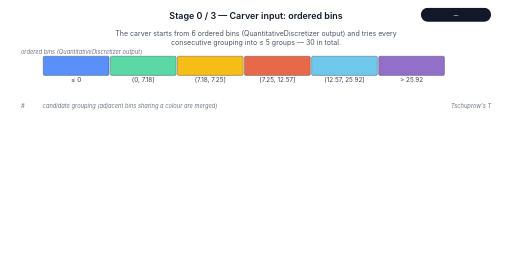
t = 0.00 s
t = 1.14 s: frame unchanged from t = 0.00 s, image omitted
t = 3.41 s: frame unchanged from t = 0.00 s, image omitted
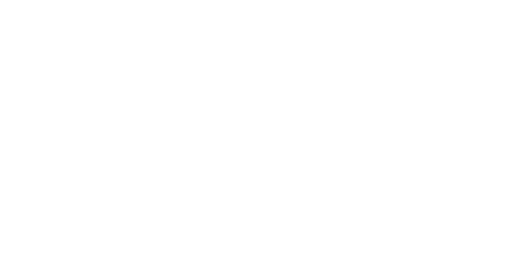
t = 5.00 s
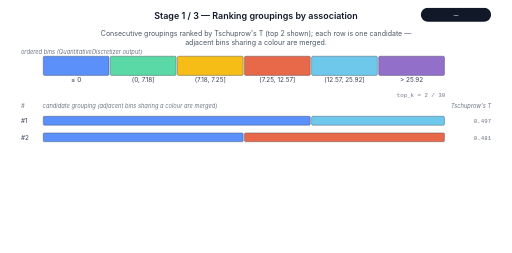
t = 6.48 s
t = 8.53 s: frame unchanged from t = 6.48 s, image omitted

The animated SVG that drew these frames (rendered in a browser with its animation timeline set to each time). Animation: 4 CSS @keyframes rules; frames cover the first 8.53 s, repeats indefinitely.

<?xml version="1.0" encoding="UTF-8"?>
<svg xmlns="http://www.w3.org/2000/svg" viewBox="0 0 800 396"
     width="800" height="396" role="img"
     aria-label="AutoCarver discretizer animation">
  <defs>
    <pattern id="nan-hatch" patternUnits="userSpaceOnUse" width="6" height="6"
             patternTransform="rotate(45)">
      <rect width="6" height="6" fill="#e5e7eb"/>
      <line x1="0" y1="0" x2="0" y2="6" stroke="#5D7092" stroke-width="1.2"/>
    </pattern>
    <marker id="arrowhead" viewBox="0 0 10 10" refX="9" refY="5"
            markerWidth="6" markerHeight="6" orient="auto-start-reverse">
      <path d="M 0 0 L 10 5 L 0 10 Z" fill="#f97316"/>
    </marker>
  </defs>
  <style>
text { font-family: -apple-system, "Segoe UI", "Helvetica Neue", Arial, sans-serif; }
.title { font-size: 14px; font-weight: 600; fill: #111827; }
.callout { font-size: 11px; fill: #4b5563; }
.chip { font-family: ui-monospace, "SF Mono", Menlo, monospace; font-size: 12px; fill: #f9fafb; }
.binlabel { font-size: 10px; fill: #374151; }
.binlabel-rot { font-family: ui-monospace, "SF Mono", Menlo, monospace; font-size: 10px; fill: #374151; }
.tick-label { font-family: ui-monospace, "SF Mono", Menlo, monospace; font-size: 9px; fill: #6b7280; }
.overrep-label { font-size: 11px; fill: #c2410c; font-weight: 600; }
.merge-label { font-size: 9px; fill: #c2410c; font-weight: 600; }
.strip-label { font-size: 9px; fill: #6b7280; font-style: italic; }
.threshold-label {
    font-family: ui-monospace, "SF Mono", Menlo, monospace;
    font-size: 10px; fill: #ef4444; font-weight: 600;
}

@keyframes show-0 {
  0% { opacity: 1; }
  18.20% { opacity: 1; }
  20.00% { opacity: 0; }
  100% { opacity: 0; }
}
.stage-0 { opacity: 0; animation: show-0 25000ms infinite; }
@keyframes show-1 {
  0% { opacity: 0; }
  20.00% { opacity: 0; }
  21.80% { opacity: 1; }
  38.20% { opacity: 1; }
  40.00% { opacity: 0; }
  100% { opacity: 0; }
}
.stage-1 { opacity: 0; animation: show-1 25000ms infinite; }
@keyframes show-2 {
  0% { opacity: 0; }
  40.00% { opacity: 0; }
  41.80% { opacity: 1; }
  58.20% { opacity: 1; }
  60.00% { opacity: 0; }
  100% { opacity: 0; }
}
.stage-2 { opacity: 0; animation: show-2 25000ms infinite; }
@keyframes show-3 {
  0% { opacity: 0; }
  60.00% { opacity: 0; }
  61.80% { opacity: 1; }
  100% { opacity: 1; }
}
.stage-3 { opacity: 0; animation: show-3 25000ms infinite; }
.stage-4 { display: none; }
  </style>
  <g class="stage stage-0">
    <text class="title" x="400.00" y="29.00" text-anchor="middle">Stage 0 / 3 &#8212; Carver input: ordered bins</text>
    <rect x="658" y="12" width="110" height="22" rx="11" fill="#111827"/>
    <text class="chip" x="713.00" y="27.00" text-anchor="middle">—</text>
    <text class="callout" x="400.00" y="56.00" text-anchor="middle">The carver starts from 6 ordered bins (QuantitativeDiscretizer output) and tries every</text>
    <text class="callout" x="400.00" y="70.00" text-anchor="middle">consecutive grouping into ≤ 5 groups — 30 in total.</text>
    <text class="strip-label" x="32.00" y="84.00" text-anchor="start">ordered bins (QuantitativeDiscretizer output)</text>
    <rect x="67.00" y="88.00" width="103.00" height="30.00" rx="2" fill="#5B8FF9" stroke="#374151" stroke-width="0.6"/>
    <text class="binlabel" x="118.50" y="129.00" text-anchor="middle">≤ 0</text>
    <rect x="172.00" y="88.00" width="103.00" height="30.00" rx="2" fill="#5AD8A6" stroke="#374151" stroke-width="0.6"/>
    <text class="binlabel" x="223.50" y="129.00" text-anchor="middle">(0, 7.18]</text>
    <rect x="277.00" y="88.00" width="103.00" height="30.00" rx="2" fill="#F6BD16" stroke="#374151" stroke-width="0.6"/>
    <text class="binlabel" x="328.50" y="129.00" text-anchor="middle">(7.18, 7.25]</text>
    <rect x="382.00" y="88.00" width="103.00" height="30.00" rx="2" fill="#E8684A" stroke="#374151" stroke-width="0.6"/>
    <text class="binlabel" x="433.50" y="129.00" text-anchor="middle">(7.25, 12.57]</text>
    <rect x="487.00" y="88.00" width="103.00" height="30.00" rx="2" fill="#6DC8EC" stroke="#374151" stroke-width="0.6"/>
    <text class="binlabel" x="538.50" y="129.00" text-anchor="middle">(12.57, 25.92]</text>
    <rect x="592.00" y="88.00" width="103.00" height="30.00" rx="2" fill="#9270CA" stroke="#374151" stroke-width="0.6"/>
    <text class="binlabel" x="643.50" y="129.00" text-anchor="middle">&gt; 25.92</text>
    <text class="strip-label" x="32.00" y="169.00" text-anchor="start">#</text>
    <text class="strip-label" x="66.00" y="169.00" text-anchor="start">candidate grouping (adjacent bins sharing a colour are merged)</text>
    <text class="strip-label" x="768.00" y="169.00" text-anchor="end">Tschuprow's T</text>
  </g>
  <g class="stage stage-1">
    <text class="title" x="400.00" y="29.00" text-anchor="middle">Stage 1 / 3 &#8212; Ranking groupings by association</text>
    <rect x="658" y="12" width="110" height="22" rx="11" fill="#111827"/>
    <text class="chip" x="713.00" y="27.00" text-anchor="middle">—</text>
    <text class="callout" x="400.00" y="56.00" text-anchor="middle">Consecutive groupings ranked by Tschuprow's T (top 2 shown); each row is one candidate —</text>
    <text class="callout" x="400.00" y="70.00" text-anchor="middle">adjacent bins sharing a colour are merged.</text>
    <text class="strip-label" x="32.00" y="84.00" text-anchor="start">ordered bins (QuantitativeDiscretizer output)</text>
    <rect x="67.00" y="88.00" width="103.00" height="30.00" rx="2" fill="#5B8FF9" stroke="#374151" stroke-width="0.6"/>
    <text class="binlabel" x="118.50" y="129.00" text-anchor="middle">≤ 0</text>
    <rect x="172.00" y="88.00" width="103.00" height="30.00" rx="2" fill="#5AD8A6" stroke="#374151" stroke-width="0.6"/>
    <text class="binlabel" x="223.50" y="129.00" text-anchor="middle">(0, 7.18]</text>
    <rect x="277.00" y="88.00" width="103.00" height="30.00" rx="2" fill="#F6BD16" stroke="#374151" stroke-width="0.6"/>
    <text class="binlabel" x="328.50" y="129.00" text-anchor="middle">(7.18, 7.25]</text>
    <rect x="382.00" y="88.00" width="103.00" height="30.00" rx="2" fill="#E8684A" stroke="#374151" stroke-width="0.6"/>
    <text class="binlabel" x="433.50" y="129.00" text-anchor="middle">(7.25, 12.57]</text>
    <rect x="487.00" y="88.00" width="103.00" height="30.00" rx="2" fill="#6DC8EC" stroke="#374151" stroke-width="0.6"/>
    <text class="binlabel" x="538.50" y="129.00" text-anchor="middle">(12.57, 25.92]</text>
    <rect x="592.00" y="88.00" width="103.00" height="30.00" rx="2" fill="#9270CA" stroke="#374151" stroke-width="0.6"/>
    <text class="binlabel" x="643.50" y="129.00" text-anchor="middle">&gt; 25.92</text>
    <text class="strip-label" x="32.00" y="169.00" text-anchor="start">#</text>
    <text class="strip-label" x="66.00" y="169.00" text-anchor="start">candidate grouping (adjacent bins sharing a colour are merged)</text>
    <text class="strip-label" x="768.00" y="169.00" text-anchor="end">Tschuprow's T</text>
    <text class="tick-label" x="696.00" y="152.00" text-anchor="end">top_k = 2 / 30</text>
    <text class="binlabel" x="32.00" y="192.50" text-anchor="start">#1</text>
    <rect x="67.00" y="182.00" width="418.00" height="14.00" rx="2" fill="#5B8FF9" stroke="#374151" stroke-width="0.6"/>
    <rect x="487.00" y="182.00" width="208.00" height="14.00" rx="2" fill="#6DC8EC" stroke="#374151" stroke-width="0.6"/>
    <text class="tick-label" x="768.00" y="192.50" text-anchor="end">0.497</text>
    <text class="binlabel" x="32.00" y="218.50" text-anchor="start">#2</text>
    <rect x="67.00" y="208.00" width="313.00" height="14.00" rx="2" fill="#5B8FF9" stroke="#374151" stroke-width="0.6"/>
    <rect x="382.00" y="208.00" width="313.00" height="14.00" rx="2" fill="#E8684A" stroke="#374151" stroke-width="0.6"/>
    <text class="tick-label" x="768.00" y="218.50" text-anchor="end">0.481</text>
  </g>
  <g class="stage stage-2">
    <text class="title" x="400.00" y="29.00" text-anchor="middle">Stage 2 / 3 &#8212; Ranking groupings by association</text>
    <rect x="658" y="12" width="110" height="22" rx="11" fill="#111827"/>
    <text class="chip" x="713.00" y="27.00" text-anchor="middle">—</text>
    <text class="callout" x="400.00" y="56.00" text-anchor="middle">Consecutive groupings ranked by Tschuprow's T (top 4 shown); each row is one candidate —</text>
    <text class="callout" x="400.00" y="70.00" text-anchor="middle">adjacent bins sharing a colour are merged.</text>
    <text class="strip-label" x="32.00" y="84.00" text-anchor="start">ordered bins (QuantitativeDiscretizer output)</text>
    <rect x="67.00" y="88.00" width="103.00" height="30.00" rx="2" fill="#5B8FF9" stroke="#374151" stroke-width="0.6"/>
    <text class="binlabel" x="118.50" y="129.00" text-anchor="middle">≤ 0</text>
    <rect x="172.00" y="88.00" width="103.00" height="30.00" rx="2" fill="#5AD8A6" stroke="#374151" stroke-width="0.6"/>
    <text class="binlabel" x="223.50" y="129.00" text-anchor="middle">(0, 7.18]</text>
    <rect x="277.00" y="88.00" width="103.00" height="30.00" rx="2" fill="#F6BD16" stroke="#374151" stroke-width="0.6"/>
    <text class="binlabel" x="328.50" y="129.00" text-anchor="middle">(7.18, 7.25]</text>
    <rect x="382.00" y="88.00" width="103.00" height="30.00" rx="2" fill="#E8684A" stroke="#374151" stroke-width="0.6"/>
    <text class="binlabel" x="433.50" y="129.00" text-anchor="middle">(7.25, 12.57]</text>
    <rect x="487.00" y="88.00" width="103.00" height="30.00" rx="2" fill="#6DC8EC" stroke="#374151" stroke-width="0.6"/>
    <text class="binlabel" x="538.50" y="129.00" text-anchor="middle">(12.57, 25.92]</text>
    <rect x="592.00" y="88.00" width="103.00" height="30.00" rx="2" fill="#9270CA" stroke="#374151" stroke-width="0.6"/>
    <text class="binlabel" x="643.50" y="129.00" text-anchor="middle">&gt; 25.92</text>
    <text class="strip-label" x="32.00" y="169.00" text-anchor="start">#</text>
    <text class="strip-label" x="66.00" y="169.00" text-anchor="start">candidate grouping (adjacent bins sharing a colour are merged)</text>
    <text class="strip-label" x="768.00" y="169.00" text-anchor="end">Tschuprow's T</text>
    <text class="tick-label" x="696.00" y="152.00" text-anchor="end">top_k = 4 / 30</text>
    <text class="binlabel" x="32.00" y="192.50" text-anchor="start">#1</text>
    <rect x="67.00" y="182.00" width="418.00" height="14.00" rx="2" fill="#5B8FF9" stroke="#374151" stroke-width="0.6"/>
    <rect x="487.00" y="182.00" width="208.00" height="14.00" rx="2" fill="#6DC8EC" stroke="#374151" stroke-width="0.6"/>
    <text class="tick-label" x="768.00" y="192.50" text-anchor="end">0.497</text>
    <text class="binlabel" x="32.00" y="218.50" text-anchor="start">#2</text>
    <rect x="67.00" y="208.00" width="313.00" height="14.00" rx="2" fill="#5B8FF9" stroke="#374151" stroke-width="0.6"/>
    <rect x="382.00" y="208.00" width="313.00" height="14.00" rx="2" fill="#E8684A" stroke="#374151" stroke-width="0.6"/>
    <text class="tick-label" x="768.00" y="218.50" text-anchor="end">0.481</text>
    <text class="binlabel" x="32.00" y="244.50" text-anchor="start">#3</text>
    <rect x="67.00" y="234.00" width="523.00" height="14.00" rx="2" fill="#5B8FF9" stroke="#374151" stroke-width="0.6"/>
    <rect x="592.00" y="234.00" width="103.00" height="14.00" rx="2" fill="#9270CA" stroke="#374151" stroke-width="0.6"/>
    <text class="tick-label" x="768.00" y="244.50" text-anchor="end">0.480</text>
    <text class="binlabel" x="32.00" y="270.50" text-anchor="start">#4</text>
    <rect x="67.00" y="260.00" width="313.00" height="14.00" rx="2" fill="#5B8FF9" stroke="#374151" stroke-width="0.6"/>
    <rect x="382.00" y="260.00" width="208.00" height="14.00" rx="2" fill="#E8684A" stroke="#374151" stroke-width="0.6"/>
    <rect x="592.00" y="260.00" width="103.00" height="14.00" rx="2" fill="#9270CA" stroke="#374151" stroke-width="0.6"/>
    <text class="tick-label" x="768.00" y="270.50" text-anchor="end">0.466</text>
  </g>
  <g class="stage stage-3">
    <text class="title" x="400.00" y="29.00" text-anchor="middle">Stage 3 / 3 &#8212; Best grouping selected</text>
    <rect x="658" y="12" width="110" height="22" rx="11" fill="#111827"/>
    <text class="chip" x="713.00" y="27.00" text-anchor="middle">T = 0.497</text>
    <text class="callout" x="400.00" y="56.00" text-anchor="middle">Highest-T grouping that passes the viability checks (min_freq + distinct rates) is kept — here</text>
    <text class="callout" x="400.00" y="70.00" text-anchor="middle">the 2-group split.</text>
    <text class="strip-label" x="32.00" y="84.00" text-anchor="start">ordered bins (QuantitativeDiscretizer output)</text>
    <rect x="67.00" y="88.00" width="103.00" height="30.00" rx="2" fill="#5B8FF9" stroke="#374151" stroke-width="0.6"/>
    <text class="binlabel" x="118.50" y="129.00" text-anchor="middle">≤ 0</text>
    <rect x="172.00" y="88.00" width="103.00" height="30.00" rx="2" fill="#5AD8A6" stroke="#374151" stroke-width="0.6"/>
    <text class="binlabel" x="223.50" y="129.00" text-anchor="middle">(0, 7.18]</text>
    <rect x="277.00" y="88.00" width="103.00" height="30.00" rx="2" fill="#F6BD16" stroke="#374151" stroke-width="0.6"/>
    <text class="binlabel" x="328.50" y="129.00" text-anchor="middle">(7.18, 7.25]</text>
    <rect x="382.00" y="88.00" width="103.00" height="30.00" rx="2" fill="#E8684A" stroke="#374151" stroke-width="0.6"/>
    <text class="binlabel" x="433.50" y="129.00" text-anchor="middle">(7.25, 12.57]</text>
    <rect x="487.00" y="88.00" width="103.00" height="30.00" rx="2" fill="#6DC8EC" stroke="#374151" stroke-width="0.6"/>
    <text class="binlabel" x="538.50" y="129.00" text-anchor="middle">(12.57, 25.92]</text>
    <rect x="592.00" y="88.00" width="103.00" height="30.00" rx="2" fill="#9270CA" stroke="#374151" stroke-width="0.6"/>
    <text class="binlabel" x="643.50" y="129.00" text-anchor="middle">&gt; 25.92</text>
    <text class="strip-label" x="32.00" y="169.00" text-anchor="start">#</text>
    <text class="strip-label" x="66.00" y="169.00" text-anchor="start">candidate grouping (adjacent bins sharing a colour are merged)</text>
    <text class="strip-label" x="768.00" y="169.00" text-anchor="end">Tschuprow's T</text>
    <text class="tick-label" x="696.00" y="152.00" text-anchor="end">top_k = 8 / 30</text>
    <rect x="28.00" y="177.00" width="744.00" height="24.00" rx="4" fill="#fef3c7" stroke="#d97706" stroke-width="1"/>
    <text class="binlabel" x="32.00" y="192.50" text-anchor="start">&#9733; #1</text>
    <rect x="67.00" y="182.00" width="418.00" height="14.00" rx="2" fill="#5B8FF9" stroke="#374151" stroke-width="0.6"/>
    <rect x="487.00" y="182.00" width="208.00" height="14.00" rx="2" fill="#6DC8EC" stroke="#374151" stroke-width="0.6"/>
    <text class="tick-label" x="768.00" y="192.50" text-anchor="end">0.497</text>
    <text class="binlabel" x="32.00" y="218.50" text-anchor="start">#2</text>
    <rect x="67.00" y="208.00" width="313.00" height="14.00" rx="2" fill="#5B8FF9" stroke="#374151" stroke-width="0.6"/>
    <rect x="382.00" y="208.00" width="313.00" height="14.00" rx="2" fill="#E8684A" stroke="#374151" stroke-width="0.6"/>
    <text class="tick-label" x="768.00" y="218.50" text-anchor="end">0.481</text>
    <text class="binlabel" x="32.00" y="244.50" text-anchor="start">#3</text>
    <rect x="67.00" y="234.00" width="523.00" height="14.00" rx="2" fill="#5B8FF9" stroke="#374151" stroke-width="0.6"/>
    <rect x="592.00" y="234.00" width="103.00" height="14.00" rx="2" fill="#9270CA" stroke="#374151" stroke-width="0.6"/>
    <text class="tick-label" x="768.00" y="244.50" text-anchor="end">0.480</text>
    <text class="binlabel" x="32.00" y="270.50" text-anchor="start">#4</text>
    <rect x="67.00" y="260.00" width="313.00" height="14.00" rx="2" fill="#5B8FF9" stroke="#374151" stroke-width="0.6"/>
    <rect x="382.00" y="260.00" width="208.00" height="14.00" rx="2" fill="#E8684A" stroke="#374151" stroke-width="0.6"/>
    <rect x="592.00" y="260.00" width="103.00" height="14.00" rx="2" fill="#9270CA" stroke="#374151" stroke-width="0.6"/>
    <text class="tick-label" x="768.00" y="270.50" text-anchor="end">0.466</text>
    <text class="binlabel" x="32.00" y="296.50" text-anchor="start">#5</text>
    <rect x="67.00" y="286.00" width="418.00" height="14.00" rx="2" fill="#5B8FF9" stroke="#374151" stroke-width="0.6"/>
    <rect x="487.00" y="286.00" width="103.00" height="14.00" rx="2" fill="#6DC8EC" stroke="#374151" stroke-width="0.6"/>
    <rect x="592.00" y="286.00" width="103.00" height="14.00" rx="2" fill="#9270CA" stroke="#374151" stroke-width="0.6"/>
    <text class="tick-label" x="768.00" y="296.50" text-anchor="end">0.464</text>
    <text class="binlabel" x="32.00" y="322.50" text-anchor="start">#6</text>
    <rect x="67.00" y="312.00" width="208.00" height="14.00" rx="2" fill="#5B8FF9" stroke="#374151" stroke-width="0.6"/>
    <rect x="277.00" y="312.00" width="313.00" height="14.00" rx="2" fill="#F6BD16" stroke="#374151" stroke-width="0.6"/>
    <rect x="592.00" y="312.00" width="103.00" height="14.00" rx="2" fill="#9270CA" stroke="#374151" stroke-width="0.6"/>
    <text class="tick-label" x="768.00" y="322.50" text-anchor="end">0.453</text>
    <text class="binlabel" x="32.00" y="348.50" text-anchor="start">#7</text>
    <rect x="67.00" y="338.00" width="103.00" height="14.00" rx="2" fill="#5B8FF9" stroke="#374151" stroke-width="0.6"/>
    <rect x="172.00" y="338.00" width="418.00" height="14.00" rx="2" fill="#5AD8A6" stroke="#374151" stroke-width="0.6"/>
    <rect x="592.00" y="338.00" width="103.00" height="14.00" rx="2" fill="#9270CA" stroke="#374151" stroke-width="0.6"/>
    <text class="tick-label" x="768.00" y="348.50" text-anchor="end">0.435</text>
    <text class="binlabel" x="32.00" y="374.50" text-anchor="start">#8</text>
    <rect x="67.00" y="364.00" width="208.00" height="14.00" rx="2" fill="#5B8FF9" stroke="#374151" stroke-width="0.6"/>
    <rect x="277.00" y="364.00" width="208.00" height="14.00" rx="2" fill="#F6BD16" stroke="#374151" stroke-width="0.6"/>
    <rect x="487.00" y="364.00" width="208.00" height="14.00" rx="2" fill="#6DC8EC" stroke="#374151" stroke-width="0.6"/>
    <text class="tick-label" x="768.00" y="374.50" text-anchor="end">0.432</text>
  </g>
</svg>
